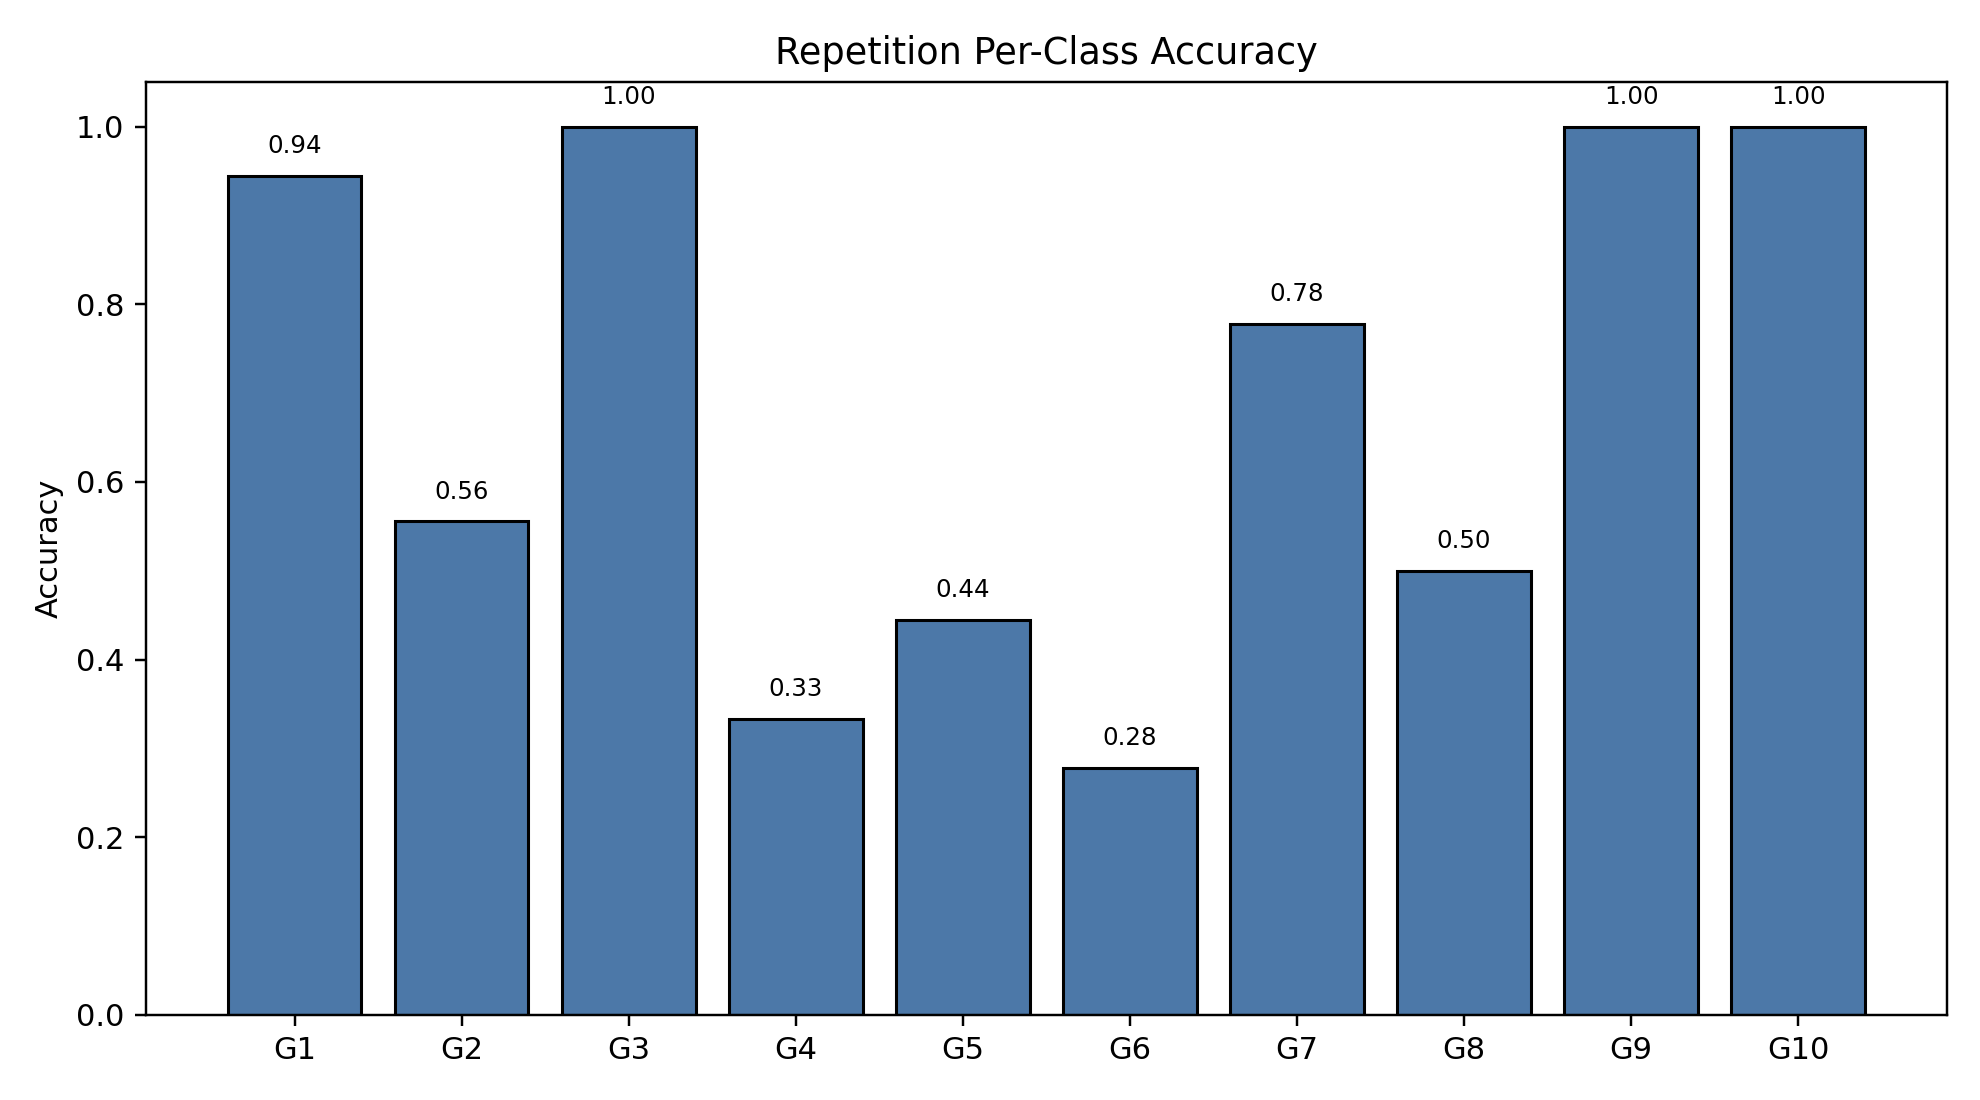

Data behind this chart, as committed beside it:
class_index, gesture_id, support, correct, accuracy
0, 1, 18, 17, 0.9444
1, 2, 18, 10, 0.5556
2, 3, 18, 18, 1.0
3, 4, 18, 6, 0.3333
4, 5, 18, 8, 0.4444
5, 6, 18, 5, 0.2778
6, 7, 18, 14, 0.7778
7, 8, 18, 9, 0.5
8, 9, 18, 18, 1.0
9, 10, 18, 18, 1.0
